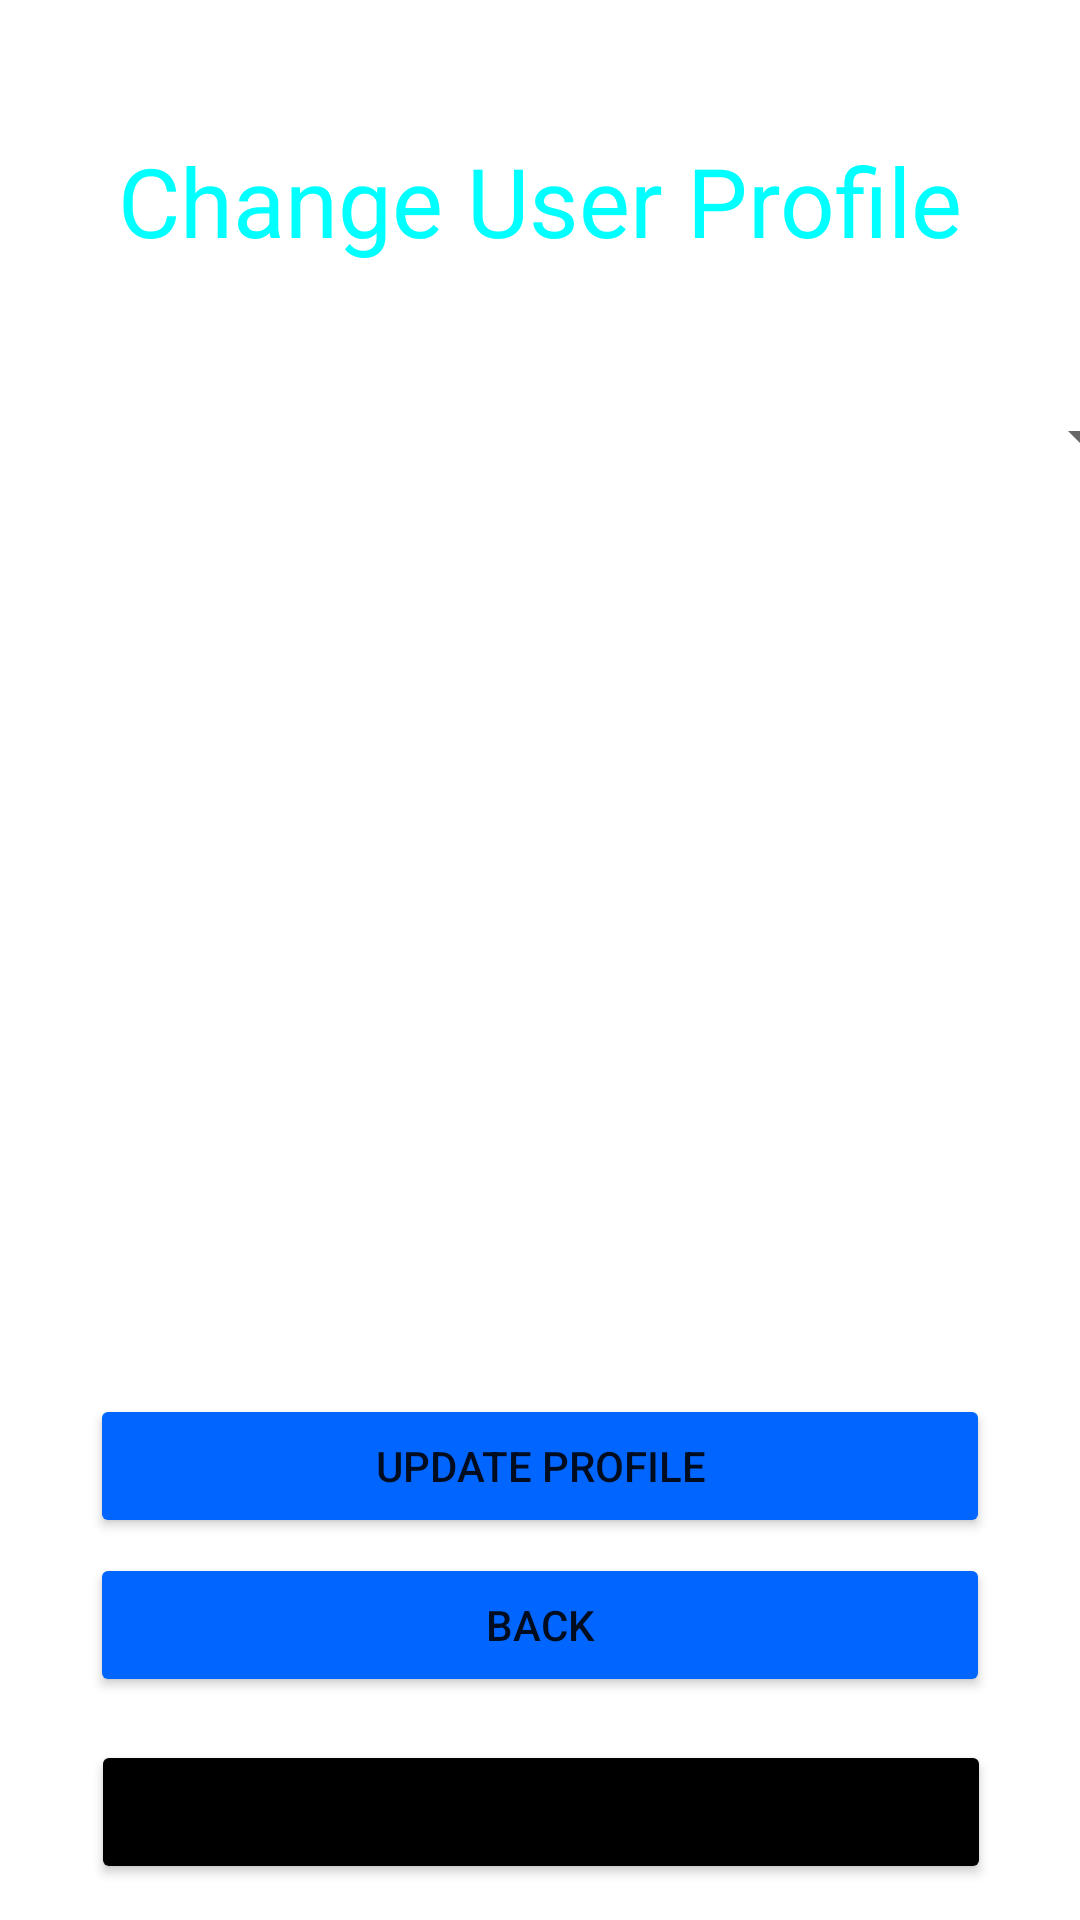

Write the Android layout XML for this screen, with the resource values it uses.
<!-- AndroidManifest.xml: application theme Theme.NewProject -->
<!-- res/layout/activity_user_profile.xml -->
<?xml version="1.0" encoding="utf-8"?>
<androidx.constraintlayout.widget.ConstraintLayout xmlns:android="http://schemas.android.com/apk/res/android"
    xmlns:app="http://schemas.android.com/apk/res-auto"
    xmlns:tools="http://schemas.android.com/tools"
    android:layout_width="match_parent"
    android:layout_height="match_parent"
    android:background="@drawable/gradient_background"
    tools:context=".UserProfileActivity">


    <TextView
        android:layout_width="match_parent"
        android:layout_height="wrap_content"
        android:text="Change User Profile"
        android:textAlignment="center"
        android:textSize="32sp"
        android:textColor="@color/lightBlue"
        app:layout_constraintBottom_toTopOf="@+id/spinner"
        app:layout_constraintEnd_toEndOf="parent"
        app:layout_constraintStart_toStartOf="parent"
        app:layout_constraintTop_toTopOf="parent" />

    <Spinner
        android:id="@+id/spinner"
        android:layout_width="409dp"
        android:paddingLeft="16dp"
        android:layout_height="wrap_content"
        app:layout_constraintBottom_toBottomOf="parent"
        app:layout_constraintEnd_toEndOf="parent"
        app:layout_constraintStart_toStartOf="parent"
        app:layout_constraintTop_toTopOf="parent"
        app:layout_constraintVertical_bias="0.217"
        />

    <LinearLayout
        android:id="@+id/linearLayout"
        android:layout_width="match_parent"
        android:layout_height="wrap_content"
        app:layout_constraintBottom_toBottomOf="parent"
        app:layout_constraintEnd_toEndOf="parent"
        app:layout_constraintStart_toStartOf="parent"
        app:layout_constraintTop_toBottomOf="@+id/spinner">

    </LinearLayout>

    <Button
        android:id="@+id/change_Role_Button"
        android:layout_width="300dp"
        android:layout_height="wrap_content"
        android:text="Update Profile"
        app:cornerRadius="20dp"
        android:backgroundTint="@color/startColor"
        app:layout_constraintBottom_toBottomOf="parent"
        app:layout_constraintEnd_toEndOf="parent"
        app:layout_constraintHorizontal_bias="0.500"
        app:layout_constraintStart_toStartOf="parent"
        app:layout_constraintTop_toBottomOf="@+id/linearLayout"
        app:layout_constraintVertical_bias="0.34" />

    <Button
        android:id="@+id/sign_out_button_userPage"
        android:layout_width="300dp"
        android:layout_height="wrap_content"
        android:backgroundTint="@color/black"
        android:text="Sign Out"
        app:cornerRadius="20dp"
        app:layout_constraintBottom_toBottomOf="parent"
        app:layout_constraintEnd_toEndOf="parent"
        app:layout_constraintHorizontal_bias="0.504"
        app:layout_constraintStart_toStartOf="parent"
        app:layout_constraintTop_toBottomOf="@+id/change_Role_Button"
        app:layout_constraintVertical_bias="0.850" />

    <Button
        android:id="@+id/back_button_userProfileActivity"
        android:layout_width="300dp"
        android:layout_height="wrap_content"
        android:backgroundTint="@color/startColor"
        android:text="Back"
        app:cornerRadius="20dp"
        app:layout_constraintBottom_toTopOf="@+id/sign_out_button_userPage"
        app:layout_constraintEnd_toEndOf="parent"
        app:layout_constraintHorizontal_bias="0.500"
        app:layout_constraintStart_toStartOf="parent"
        app:layout_constraintTop_toBottomOf="@+id/change_Role_Button"
        app:layout_constraintVertical_bias="0.250" />


</androidx.constraintlayout.widget.ConstraintLayout>
<!-- resources referenced by this layout -->
<resources>
  <color name="black">#FF000000</color>
  <color name="lightBlue">#00ffff</color>
  <color name="startColor">#0066ff</color>
  <style name="Theme.NewProject" parent="Base.Theme.NewProject" />
  <style name="Base.Theme.NewProject" parent="Theme.MaterialComponents.DayNight.NoActionBar">
          
          <item name="colorPrimaryVariant">@color/startColor</item>
          
      </style>
</resources>
